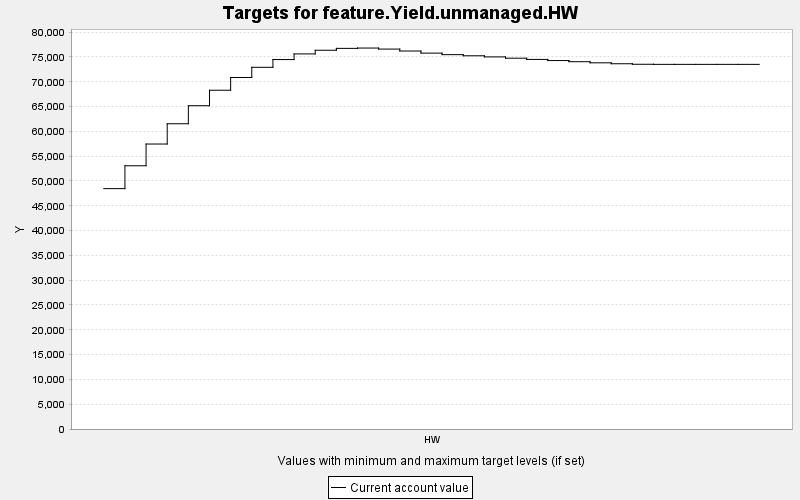

Source data for this figure (header and first rows):
TARGET, PERIOD, YEAR, PERIODWIDTH, MINIMUM, MAXIMUM, MINWEIGHT, MAXWEIGHT, CURRENT, SUMMARY
feature.Yield.unmanaged.HW, 0, 0, 10.0, 0.0, 10000, 1.0, 1.0, 48460, 0.0
feature.Yield.unmanaged.HW, 1, 10, 10.0, 0.0, 10000, 1.0, 1.0, 53068, 0.0
feature.Yield.unmanaged.HW, 2, 20, 10.0, 0.0, 10000, 1.0, 1.0, 57451, 0.0
feature.Yield.unmanaged.HW, 3, 30, 10.0, 0.0, 10000, 1.0, 1.0, 61538, 0.0
feature.Yield.unmanaged.HW, 4, 40, 10.0, 0.0, 10000, 1.0, 1.0, 65174, 0.0
feature.Yield.unmanaged.HW, 5, 50, 10.0, 0.0, 10000, 1.0, 1.0, 68293, 0.0
feature.Yield.unmanaged.HW, 6, 60, 10.0, 0.0, 10000, 1.0, 1.0, 70865, 0.0
feature.Yield.unmanaged.HW, 7, 70, 10.0, 0.0, 10000, 1.0, 1.0, 72917, 0.0
feature.Yield.unmanaged.HW, 8, 80, 10.0, 0.0, 10000, 1.0, 1.0, 74479, 0.0
feature.Yield.unmanaged.HW, 9, 90, 10.0, 0.0, 10000, 1.0, 1.0, 75615, 0.0
feature.Yield.unmanaged.HW, 10, 100, 10.0, 0.0, 10000, 1.0, 1.0, 76353, 0.0
feature.Yield.unmanaged.HW, 11, 110, 10.0, 0.0, 10000, 1.0, 1.0, 76734, 0.0
feature.Yield.unmanaged.HW, 12, 120, 10.0, 0.0, 10000, 1.0, 1.0, 76799, 0.0
feature.Yield.unmanaged.HW, 13, 130, 10.0, 0.0, 10000, 1.0, 1.0, 76592, 0.0
feature.Yield.unmanaged.HW, 14, 140, 10.0, 0.0, 10000, 1.0, 1.0, 76201, 0.0
feature.Yield.unmanaged.HW, 15, 150, 10.0, 0.0, 10000, 1.0, 1.0, 75778, 0.0
feature.Yield.unmanaged.HW, 16, 160, 10.0, 0.0, 10000, 1.0, 1.0, 75469, 0.0
feature.Yield.unmanaged.HW, 17, 170, 10.0, 0.0, 10000, 1.0, 1.0, 75241, 0.0
feature.Yield.unmanaged.HW, 18, 180, 10.0, 0.0, 10000, 1.0, 1.0, 75017, 0.0
feature.Yield.unmanaged.HW, 19, 190, 10.0, 0.0, 10000, 1.0, 1.0, 74754, 0.0
feature.Yield.unmanaged.HW, 20, 200, 10.0, 0.0, 10000, 1.0, 1.0, 74510, 0.0
feature.Yield.unmanaged.HW, 21, 210, 10.0, 0.0, 10000, 1.0, 1.0, 74278, 0.0
feature.Yield.unmanaged.HW, 22, 220, 10.0, 0.0, 10000, 1.0, 1.0, 74047, 0.0
feature.Yield.unmanaged.HW, 23, 230, 10.0, 0.0, 10000, 1.0, 1.0, 73821, 0.0
feature.Yield.unmanaged.HW, 24, 240, 10.0, 0.0, 10000, 1.0, 1.0, 73635, 0.0
feature.Yield.unmanaged.HW, 25, 250, 10.0, 0.0, 10000, 1.0, 1.0, 73529, 0.0
feature.Yield.unmanaged.HW, 26, 260, 10.0, 0.0, 10000, 1.0, 1.0, 73509, 0.0
feature.Yield.unmanaged.HW, 27, 270, 10.0, 0.0, 10000, 1.0, 1.0, 73509, 0.0
feature.Yield.unmanaged.HW, 28, 280, 10.0, 0.0, 10000, 1.0, 1.0, 73509, 0.0
feature.Yield.unmanaged.HW, 29, 290, 10.0, 0.0, 10000, 1.0, 1.0, 73509, 0.0
feature.Yield.unmanaged.HW, 30, 300, 10.0, 0.0, 10000, 1.0, 1.0, 73509, 0.0
